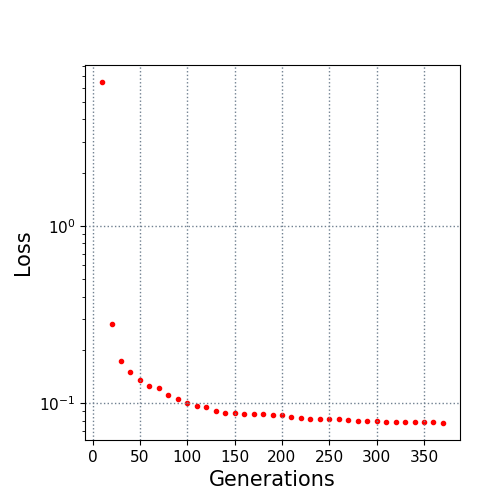

Data behind this chart, as committed beside it:
10.0, 6.505838
20.0, 0.2819
30.0, 0.1731
40.0, 0.1504
50.0, 0.1362
60.0, 0.1253
70.0, 0.1216
80.0, 0.111
90.0, 0.1063
100.0, 0.1006
110.0, 0.09688
120.0, 0.09541
130.0, 0.09106
140.0, 0.08853
150.0, 0.08817
160.0, 0.08707
170.0, 0.08689
180.0, 0.08653
190.0, 0.08602
200.0, 0.08583
210.0, 0.08325
220.0, 0.0822
230.0, 0.08192
240.0, 0.08185
250.0, 0.08185
260.0, 0.08132
270.0, 0.08043
280.0, 0.07971
290.0, 0.07922
300.0, 0.0791
310.0, 0.07815
320.0, 0.07815
330.0, 0.07815
340.0, 0.07815
350.0, 0.07814
360.0, 0.07814
370.0, 0.07751
